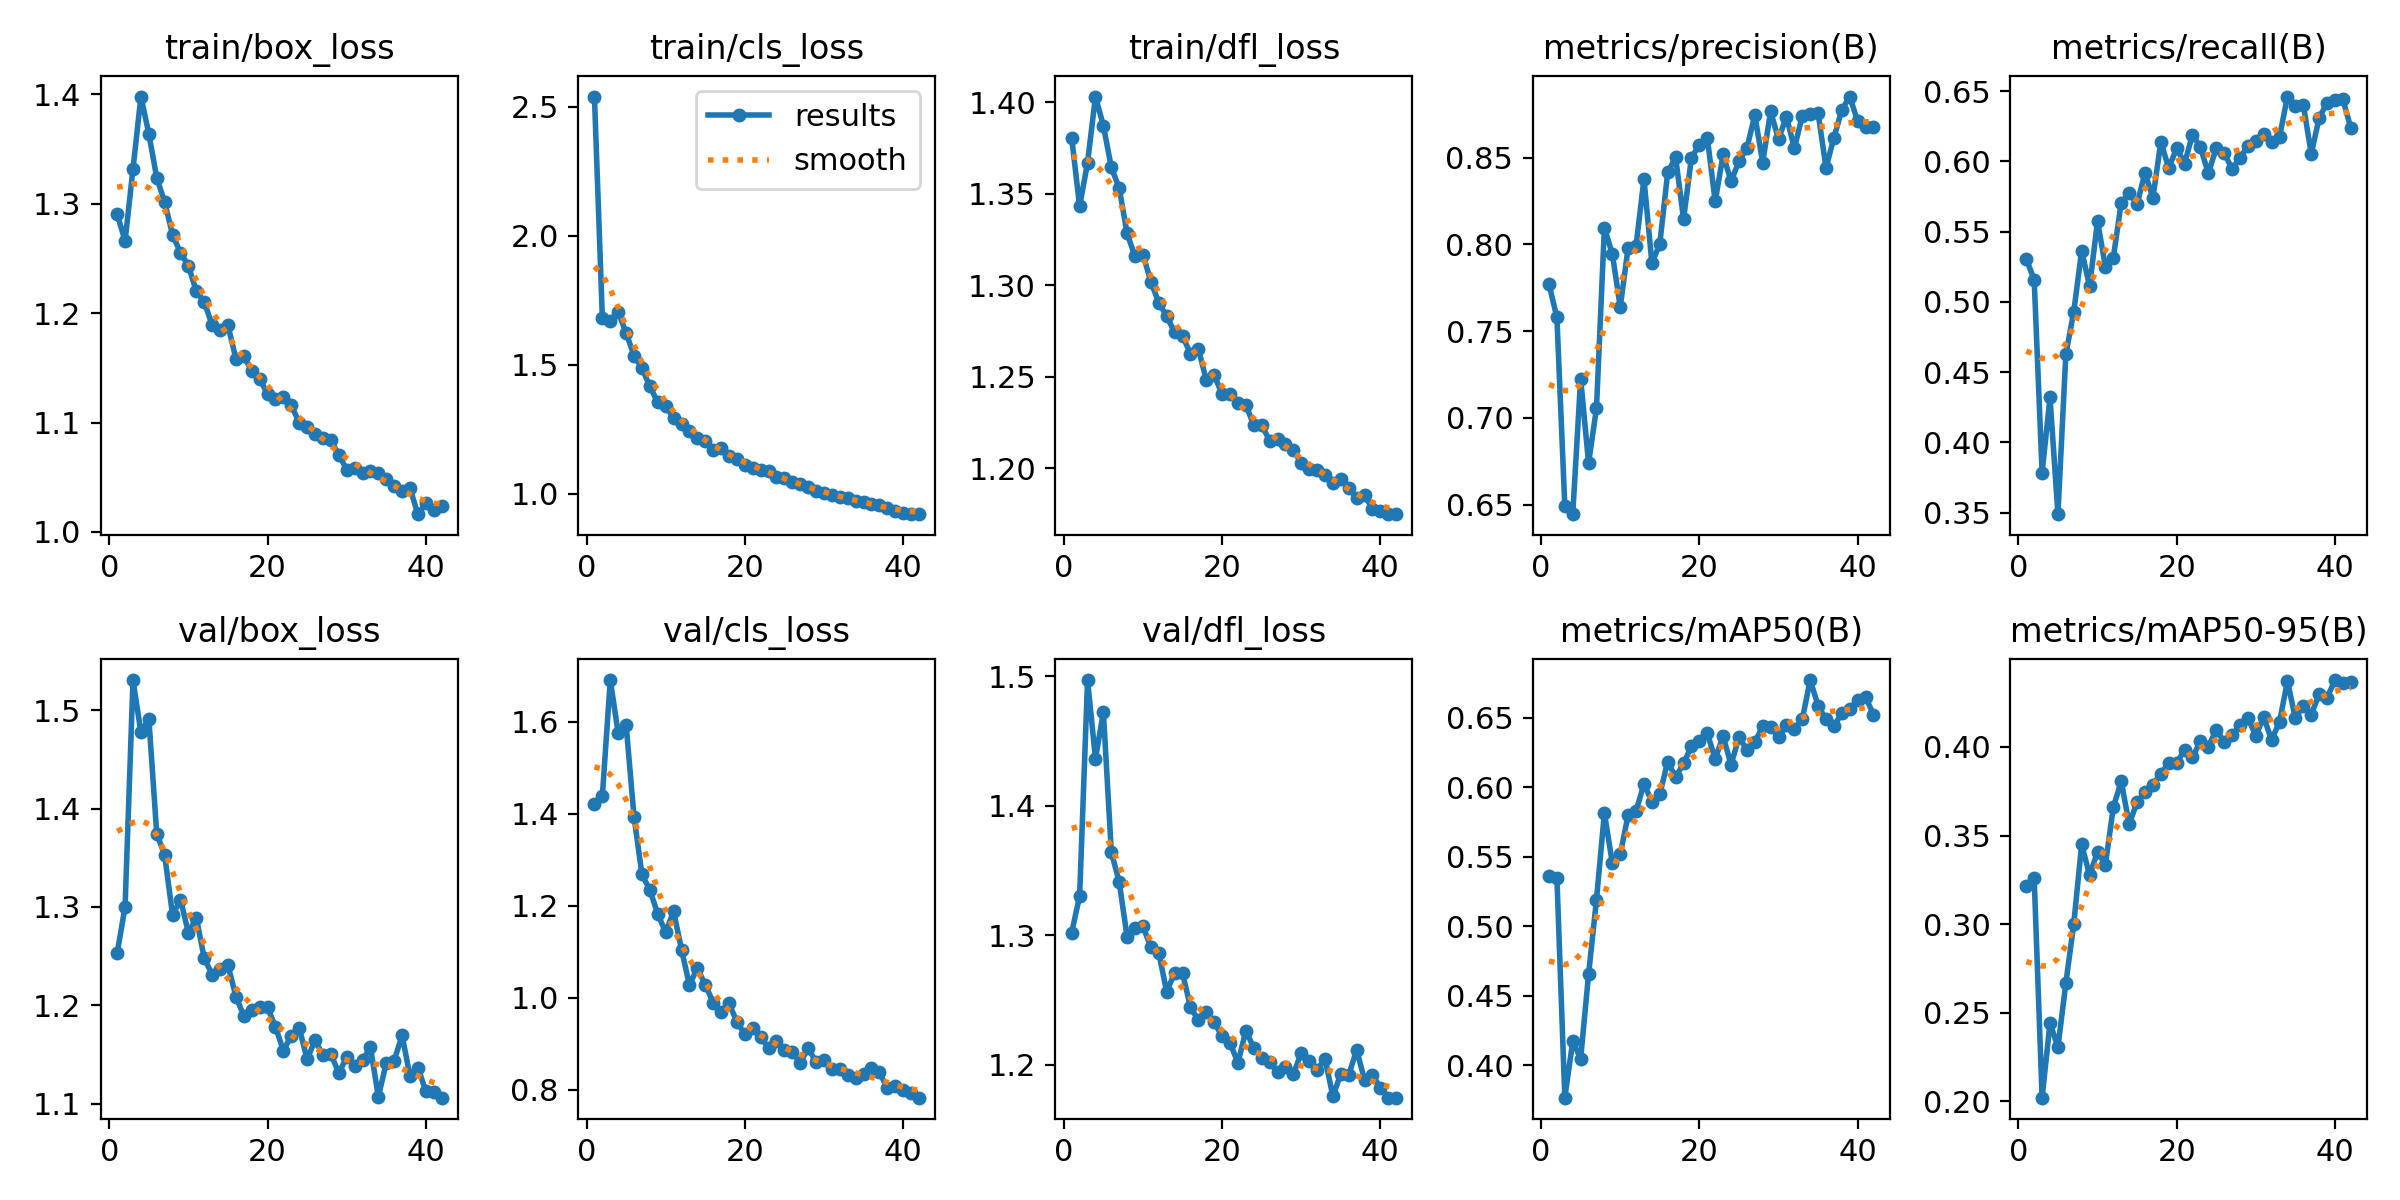

The table this chart was drawn from, first rows:
epoch, train/box_loss, train/cls_loss, train/dfl_loss, metrics/precision(B), metrics/recall(B), metrics/mAP50(B), metrics/mAP50-95(B), val/box_loss, val/cls_loss, val/dfl_loss, lr/pg0, lr/pg1, lr/pg2
1, 1.291, 2.54, 1.38, 0.7771, 0.5306, 0.5363, 0.3218, 1.253, 1.422, 1.302, 0.003326, 0.003326, 0.003326
2, 1.266, 1.681, 1.343, 0.7579, 0.5158, 0.535, 0.326, 1.3, 1.439, 1.33, 0.006593, 0.006593, 0.006593
3, 1.332, 1.671, 1.367, 0.6491, 0.3785, 0.3767, 0.2021, 1.531, 1.69, 1.497, 0.009795, 0.009795, 0.009795
4, 1.398, 1.705, 1.403, 0.6446, 0.4319, 0.4174, 0.2442, 1.477, 1.575, 1.436, 0.009703, 0.009703, 0.009703
5, 1.364, 1.624, 1.387, 0.7227, 0.3488, 0.4049, 0.2306, 1.492, 1.593, 1.472, 0.009604, 0.009604, 0.009604
6, 1.324, 1.536, 1.364, 0.674, 0.4626, 0.4655, 0.2667, 1.374, 1.394, 1.365, 0.009505, 0.009505, 0.009505
7, 1.302, 1.487, 1.353, 0.7057, 0.4928, 0.5193, 0.3002, 1.353, 1.268, 1.341, 0.009406, 0.009406, 0.009406
8, 1.272, 1.417, 1.328, 0.8095, 0.5365, 0.5817, 0.345, 1.292, 1.234, 1.299, 0.009307, 0.009307, 0.009307
9, 1.255, 1.355, 1.316, 0.7946, 0.5109, 0.5456, 0.3276, 1.307, 1.182, 1.305, 0.009208, 0.009208, 0.009208
10, 1.243, 1.339, 1.317, 0.7639, 0.5575, 0.5518, 0.3408, 1.274, 1.142, 1.307, 0.009109, 0.009109, 0.009109
11, 1.22, 1.296, 1.302, 0.7981, 0.5249, 0.5802, 0.3337, 1.289, 1.188, 1.291, 0.00901, 0.00901, 0.00901
12, 1.21, 1.272, 1.29, 0.7992, 0.5315, 0.5829, 0.366, 1.248, 1.105, 1.286, 0.008911, 0.008911, 0.008911
13, 1.189, 1.243, 1.283, 0.8376, 0.5706, 0.6026, 0.3806, 1.231, 1.028, 1.256, 0.008812, 0.008812, 0.008812
14, 1.185, 1.218, 1.274, 0.7892, 0.5772, 0.5898, 0.3564, 1.237, 1.065, 1.271, 0.008713, 0.008713, 0.008713
15, 1.189, 1.204, 1.272, 0.8003, 0.5695, 0.5953, 0.3689, 1.241, 1.029, 1.271, 0.008614, 0.008614, 0.008614
16, 1.158, 1.169, 1.262, 0.8415, 0.5917, 0.6186, 0.3743, 1.209, 0.99, 1.244, 0.008515, 0.008515, 0.008515
17, 1.161, 1.176, 1.265, 0.8501, 0.574, 0.6073, 0.3788, 1.189, 0.9689, 1.234, 0.008416, 0.008416, 0.008416
18, 1.147, 1.145, 1.248, 0.8145, 0.6136, 0.6173, 0.3849, 1.195, 0.9883, 1.24, 0.008317, 0.008317, 0.008317
19, 1.14, 1.137, 1.251, 0.8499, 0.5952, 0.6297, 0.3909, 1.198, 0.948, 1.233, 0.008218, 0.008218, 0.008218
20, 1.126, 1.113, 1.24, 0.8574, 0.6094, 0.6334, 0.3909, 1.198, 0.9207, 1.222, 0.008119, 0.008119, 0.008119
21, 1.121, 1.101, 1.241, 0.8615, 0.5984, 0.6389, 0.3985, 1.178, 0.9342, 1.217, 0.00802, 0.00802, 0.00802
22, 1.123, 1.094, 1.235, 0.8247, 0.619, 0.6207, 0.3942, 1.154, 0.9149, 1.201, 0.007921, 0.007921, 0.007921
23, 1.116, 1.09, 1.235, 0.8518, 0.61, 0.6369, 0.4032, 1.169, 0.8918, 1.226, 0.007822, 0.007822, 0.007822
24, 1.1, 1.064, 1.223, 0.8362, 0.5916, 0.6164, 0.4002, 1.177, 0.9067, 1.213, 0.007723, 0.007723, 0.007723
25, 1.096, 1.06, 1.224, 0.8479, 0.6093, 0.636, 0.4096, 1.145, 0.8867, 1.205, 0.007624, 0.007624, 0.007624
26, 1.09, 1.046, 1.215, 0.8553, 0.6061, 0.6272, 0.403, 1.165, 0.8815, 1.202, 0.007525, 0.007525, 0.007525
27, 1.086, 1.04, 1.216, 0.8745, 0.5945, 0.6327, 0.4066, 1.149, 0.8588, 1.194, 0.007426, 0.007426, 0.007426
28, 1.084, 1.025, 1.213, 0.8471, 0.6024, 0.6439, 0.4122, 1.151, 0.8914, 1.198, 0.007327, 0.007327, 0.007327
29, 1.071, 1.011, 1.21, 0.8766, 0.6109, 0.6434, 0.4164, 1.131, 0.8602, 1.193, 0.007228, 0.007228, 0.007228
30, 1.057, 1.002, 1.203, 0.8606, 0.6147, 0.6361, 0.4064, 1.147, 0.8647, 1.209, 0.007129, 0.007129, 0.007129
31, 1.058, 0.9946, 1.199, 0.8735, 0.6195, 0.6446, 0.4168, 1.139, 0.8453, 1.203, 0.00703, 0.00703, 0.00703
32, 1.053, 0.9865, 1.199, 0.8554, 0.614, 0.6424, 0.404, 1.144, 0.8452, 1.196, 0.006931, 0.006931, 0.006931
33, 1.056, 0.986, 1.196, 0.8739, 0.6176, 0.649, 0.4143, 1.157, 0.8334, 1.205, 0.006832, 0.006832, 0.006832
34, 1.053, 0.973, 1.192, 0.8752, 0.6461, 0.6773, 0.4372, 1.107, 0.8253, 1.175, 0.006733, 0.006733, 0.006733
35, 1.048, 0.9697, 1.194, 0.8757, 0.6396, 0.6589, 0.4161, 1.141, 0.8347, 1.193, 0.006634, 0.006634, 0.006634
36, 1.042, 0.9597, 1.189, 0.8441, 0.6404, 0.649, 0.4233, 1.144, 0.8479, 1.192, 0.006535, 0.006535, 0.006535
37, 1.038, 0.9573, 1.184, 0.8614, 0.6054, 0.644, 0.4183, 1.169, 0.8385, 1.212, 0.006436, 0.006436, 0.006436
38, 1.04, 0.9467, 1.185, 0.8775, 0.6307, 0.6535, 0.4298, 1.128, 0.8042, 1.188, 0.006337, 0.006337, 0.006337
39, 1.016, 0.9332, 1.178, 0.8851, 0.6418, 0.6568, 0.4277, 1.137, 0.8093, 1.192, 0.006238, 0.006238, 0.006238
40, 1.026, 0.926, 1.177, 0.8708, 0.6435, 0.6627, 0.4378, 1.113, 0.7995, 1.182, 0.006139, 0.006139, 0.006139
41, 1.02, 0.9215, 1.175, 0.8677, 0.6442, 0.665, 0.4364, 1.112, 0.7944, 1.174, 0.00604, 0.00604, 0.00604
42, 1.023, 0.923, 1.175, 0.8676, 0.6238, 0.6523, 0.4368, 1.106, 0.7833, 1.174, 0.005941, 0.005941, 0.005941
